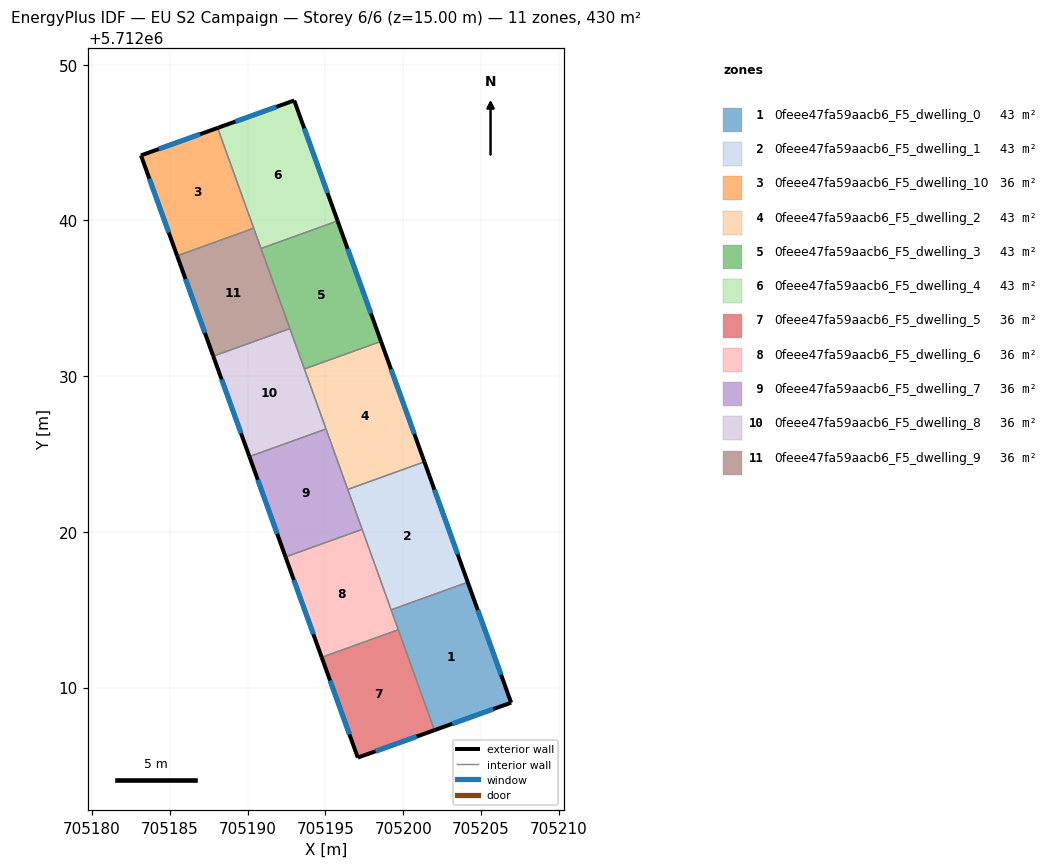
=== STOREY PLAN SPEC (per zone: floor XY polygon, exterior-wall plan segments, windows/doors) ===
zone 1: 0feee47fa59aacb6_F5_dwelling_0  (43.0 m²)
  floor: (705206.93, 5712009.03) (705204.14, 5712016.77) (705199.22, 5712014.99) (705202.00, 5712007.27)
  exterior wall: (705204.14, 5712016.77) – (705206.93, 5712009.03)  [8.2 m]
    window: (705204.79, 5712014.98) – (705206.28, 5712010.82)  [7.1 m²]
  exterior wall: (705206.93, 5712009.03) – (705202.00, 5712007.27)  [5.2 m]
    window: (705205.79, 5712008.62) – (705203.14, 5712007.68)  [4.5 m²]
  interior walls: 3
zone 2: 0feee47fa59aacb6_F5_dwelling_1  (43.0 m²)
  floor: (705204.14, 5712016.77) (705201.36, 5712024.50) (705196.44, 5712022.73) (705199.22, 5712014.99)
  exterior wall: (705201.36, 5712024.50) – (705204.14, 5712016.77)  [8.2 m]
    window: (705202.00, 5712022.71) – (705203.50, 5712018.56)  [7.1 m²]
  interior walls: 4
zone 3: 0feee47fa59aacb6_F5_dwelling_10  (35.8 m²)
  floor: (705190.40, 5712039.50) (705188.08, 5712045.94) (705183.16, 5712044.17) (705185.48, 5712037.72)
  exterior wall: (705183.16, 5712044.17) – (705188.08, 5712045.94)  [5.2 m]
    window: (705184.30, 5712044.58) – (705186.94, 5712045.53)  [4.5 m²]
  exterior wall: (705185.48, 5712037.72) – (705183.16, 5712044.17)  [6.9 m]
    window: (705184.94, 5712039.22) – (705183.70, 5712042.68)  [5.9 m²]
  interior walls: 2
zone 4: 0feee47fa59aacb6_F5_dwelling_2  (43.0 m²)
  floor: (705201.36, 5712024.50) (705198.57, 5712032.23) (705193.65, 5712030.46) (705196.44, 5712022.73)
  exterior wall: (705198.57, 5712032.23) – (705201.36, 5712024.50)  [8.2 m]
    window: (705199.22, 5712030.44) – (705200.71, 5712026.29)  [7.1 m²]
  interior walls: 4
zone 5: 0feee47fa59aacb6_F5_dwelling_3  (43.0 m²)
  floor: (705198.57, 5712032.23) (705195.79, 5712039.97) (705190.87, 5712038.20) (705193.65, 5712030.46)
  exterior wall: (705195.79, 5712039.97) – (705198.57, 5712032.23)  [8.2 m]
    window: (705196.43, 5712038.18) – (705197.93, 5712034.02)  [7.1 m²]
  interior walls: 4
zone 6: 0feee47fa59aacb6_F5_dwelling_4  (43.0 m²)
  floor: (705195.79, 5712039.97) (705193.00, 5712047.70) (705188.08, 5712045.94) (705190.87, 5712038.20)
  exterior wall: (705188.08, 5712045.94) – (705193.00, 5712047.70)  [5.2 m]
    window: (705189.22, 5712046.35) – (705191.86, 5712047.29)  [4.5 m²]
  exterior wall: (705193.00, 5712047.70) – (705195.79, 5712039.97)  [8.2 m]
    window: (705193.64, 5712045.91) – (705195.14, 5712041.76)  [7.1 m²]
  interior walls: 3
zone 7: 0feee47fa59aacb6_F5_dwelling_5  (35.8 m²)
  floor: (705202.00, 5712007.27) (705199.68, 5712013.72) (705194.76, 5712011.95) (705197.08, 5712005.50)
  exterior wall: (705202.00, 5712007.27) – (705197.08, 5712005.50)  [5.2 m]
    window: (705200.86, 5712006.86) – (705198.22, 5712005.91)  [4.5 m²]
  exterior wall: (705197.08, 5712005.50) – (705194.76, 5712011.95)  [6.8 m]
    window: (705196.55, 5712006.99) – (705195.30, 5712010.45)  [5.9 m²]
  interior walls: 2
zone 8: 0feee47fa59aacb6_F5_dwelling_6  (35.8 m²)
  floor: (705199.68, 5712013.72) (705197.36, 5712020.16) (705192.44, 5712018.39) (705194.76, 5712011.95)
  exterior wall: (705194.76, 5712011.95) – (705192.44, 5712018.39)  [6.9 m]
    window: (705194.23, 5712013.44) – (705192.98, 5712016.90)  [5.9 m²]
  interior walls: 4
zone 9: 0feee47fa59aacb6_F5_dwelling_7  (35.8 m²)
  floor: (705197.36, 5712020.16) (705195.04, 5712026.61) (705190.12, 5712024.83) (705192.44, 5712018.39)
  exterior wall: (705192.44, 5712018.39) – (705190.12, 5712024.83)  [6.8 m]
    window: (705191.91, 5712019.88) – (705190.66, 5712023.34)  [5.9 m²]
  interior walls: 4
zone 10: 0feee47fa59aacb6_F5_dwelling_8  (35.8 m²)
  floor: (705195.04, 5712026.61) (705192.72, 5712033.05) (705187.80, 5712031.28) (705190.12, 5712024.83)
  exterior wall: (705190.12, 5712024.83) – (705187.80, 5712031.28)  [6.9 m]
    window: (705189.58, 5712026.33) – (705188.34, 5712029.79)  [5.9 m²]
  interior walls: 4
zone 11: 0feee47fa59aacb6_F5_dwelling_9  (35.8 m²)
  floor: (705192.72, 5712033.05) (705190.40, 5712039.50) (705185.48, 5712037.72) (705187.80, 5712031.28)
  exterior wall: (705187.80, 5712031.28) – (705185.48, 5712037.72)  [6.8 m]
    window: (705187.26, 5712032.77) – (705186.02, 5712036.23)  [5.9 m²]
  interior walls: 4

=== DERIVED (storey summary) ===
Building: EU S2 Campaign
Storey: 6 of 6  (floor level z = 15.00 m)
Storey gross floor area: 429.8 m²
Zones on this storey: 11
  - 0feee47fa59aacb6_F5_dwelling_0: floor 43.0 m²; exterior wall 13.5 m (40.4 m²); 2 window(s) 11.6 m²; WWR 28.8%
  - 0feee47fa59aacb6_F5_dwelling_1: floor 43.0 m²; exterior wall 8.2 m (24.7 m²); 1 window(s) 7.1 m²; WWR 28.8%
  - 0feee47fa59aacb6_F5_dwelling_10: floor 35.8 m²; exterior wall 12.1 m (36.2 m²); 2 window(s) 10.5 m²; WWR 28.8%
  - 0feee47fa59aacb6_F5_dwelling_2: floor 43.0 m²; exterior wall 8.2 m (24.7 m²); 1 window(s) 7.1 m²; WWR 28.8%
  - 0feee47fa59aacb6_F5_dwelling_3: floor 43.0 m²; exterior wall 8.2 m (24.7 m²); 1 window(s) 7.1 m²; WWR 28.8%
  - 0feee47fa59aacb6_F5_dwelling_4: floor 43.0 m²; exterior wall 13.4 m (40.3 m²); 2 window(s) 11.6 m²; WWR 28.8%
  - 0feee47fa59aacb6_F5_dwelling_5: floor 35.8 m²; exterior wall 12.1 m (36.2 m²); 2 window(s) 10.4 m²; WWR 28.8%
  - 0feee47fa59aacb6_F5_dwelling_6: floor 35.8 m²; exterior wall 6.9 m (20.6 m²); 1 window(s) 5.9 m²; WWR 28.8%
  - 0feee47fa59aacb6_F5_dwelling_7: floor 35.8 m²; exterior wall 6.8 m (20.5 m²); 1 window(s) 5.9 m²; WWR 28.8%
  - 0feee47fa59aacb6_F5_dwelling_8: floor 35.8 m²; exterior wall 6.9 m (20.6 m²); 1 window(s) 5.9 m²; WWR 28.8%
  - 0feee47fa59aacb6_F5_dwelling_9: floor 35.8 m²; exterior wall 6.8 m (20.5 m²); 1 window(s) 5.9 m²; WWR 28.8%
Zone adjacency (shared interzone walls):
  - 0feee47fa59aacb6_F5_dwelling_0 ↔ 0feee47fa59aacb6_F5_dwelling_1
  - 0feee47fa59aacb6_F5_dwelling_0 ↔ 0feee47fa59aacb6_F5_dwelling_5
  - 0feee47fa59aacb6_F5_dwelling_0 ↔ 0feee47fa59aacb6_F5_dwelling_6
  - 0feee47fa59aacb6_F5_dwelling_1 ↔ 0feee47fa59aacb6_F5_dwelling_2
  - 0feee47fa59aacb6_F5_dwelling_1 ↔ 0feee47fa59aacb6_F5_dwelling_6
  - 0feee47fa59aacb6_F5_dwelling_1 ↔ 0feee47fa59aacb6_F5_dwelling_7
  - 0feee47fa59aacb6_F5_dwelling_10 ↔ 0feee47fa59aacb6_F5_dwelling_4
  - 0feee47fa59aacb6_F5_dwelling_10 ↔ 0feee47fa59aacb6_F5_dwelling_9
  - 0feee47fa59aacb6_F5_dwelling_2 ↔ 0feee47fa59aacb6_F5_dwelling_3
  - 0feee47fa59aacb6_F5_dwelling_2 ↔ 0feee47fa59aacb6_F5_dwelling_7
  - 0feee47fa59aacb6_F5_dwelling_2 ↔ 0feee47fa59aacb6_F5_dwelling_8
  - 0feee47fa59aacb6_F5_dwelling_3 ↔ 0feee47fa59aacb6_F5_dwelling_4
  - 0feee47fa59aacb6_F5_dwelling_3 ↔ 0feee47fa59aacb6_F5_dwelling_8
  - 0feee47fa59aacb6_F5_dwelling_3 ↔ 0feee47fa59aacb6_F5_dwelling_9
  - 0feee47fa59aacb6_F5_dwelling_4 ↔ 0feee47fa59aacb6_F5_dwelling_9
  - 0feee47fa59aacb6_F5_dwelling_5 ↔ 0feee47fa59aacb6_F5_dwelling_6
  - 0feee47fa59aacb6_F5_dwelling_6 ↔ 0feee47fa59aacb6_F5_dwelling_7
  - 0feee47fa59aacb6_F5_dwelling_7 ↔ 0feee47fa59aacb6_F5_dwelling_8
  - 0feee47fa59aacb6_F5_dwelling_8 ↔ 0feee47fa59aacb6_F5_dwelling_9